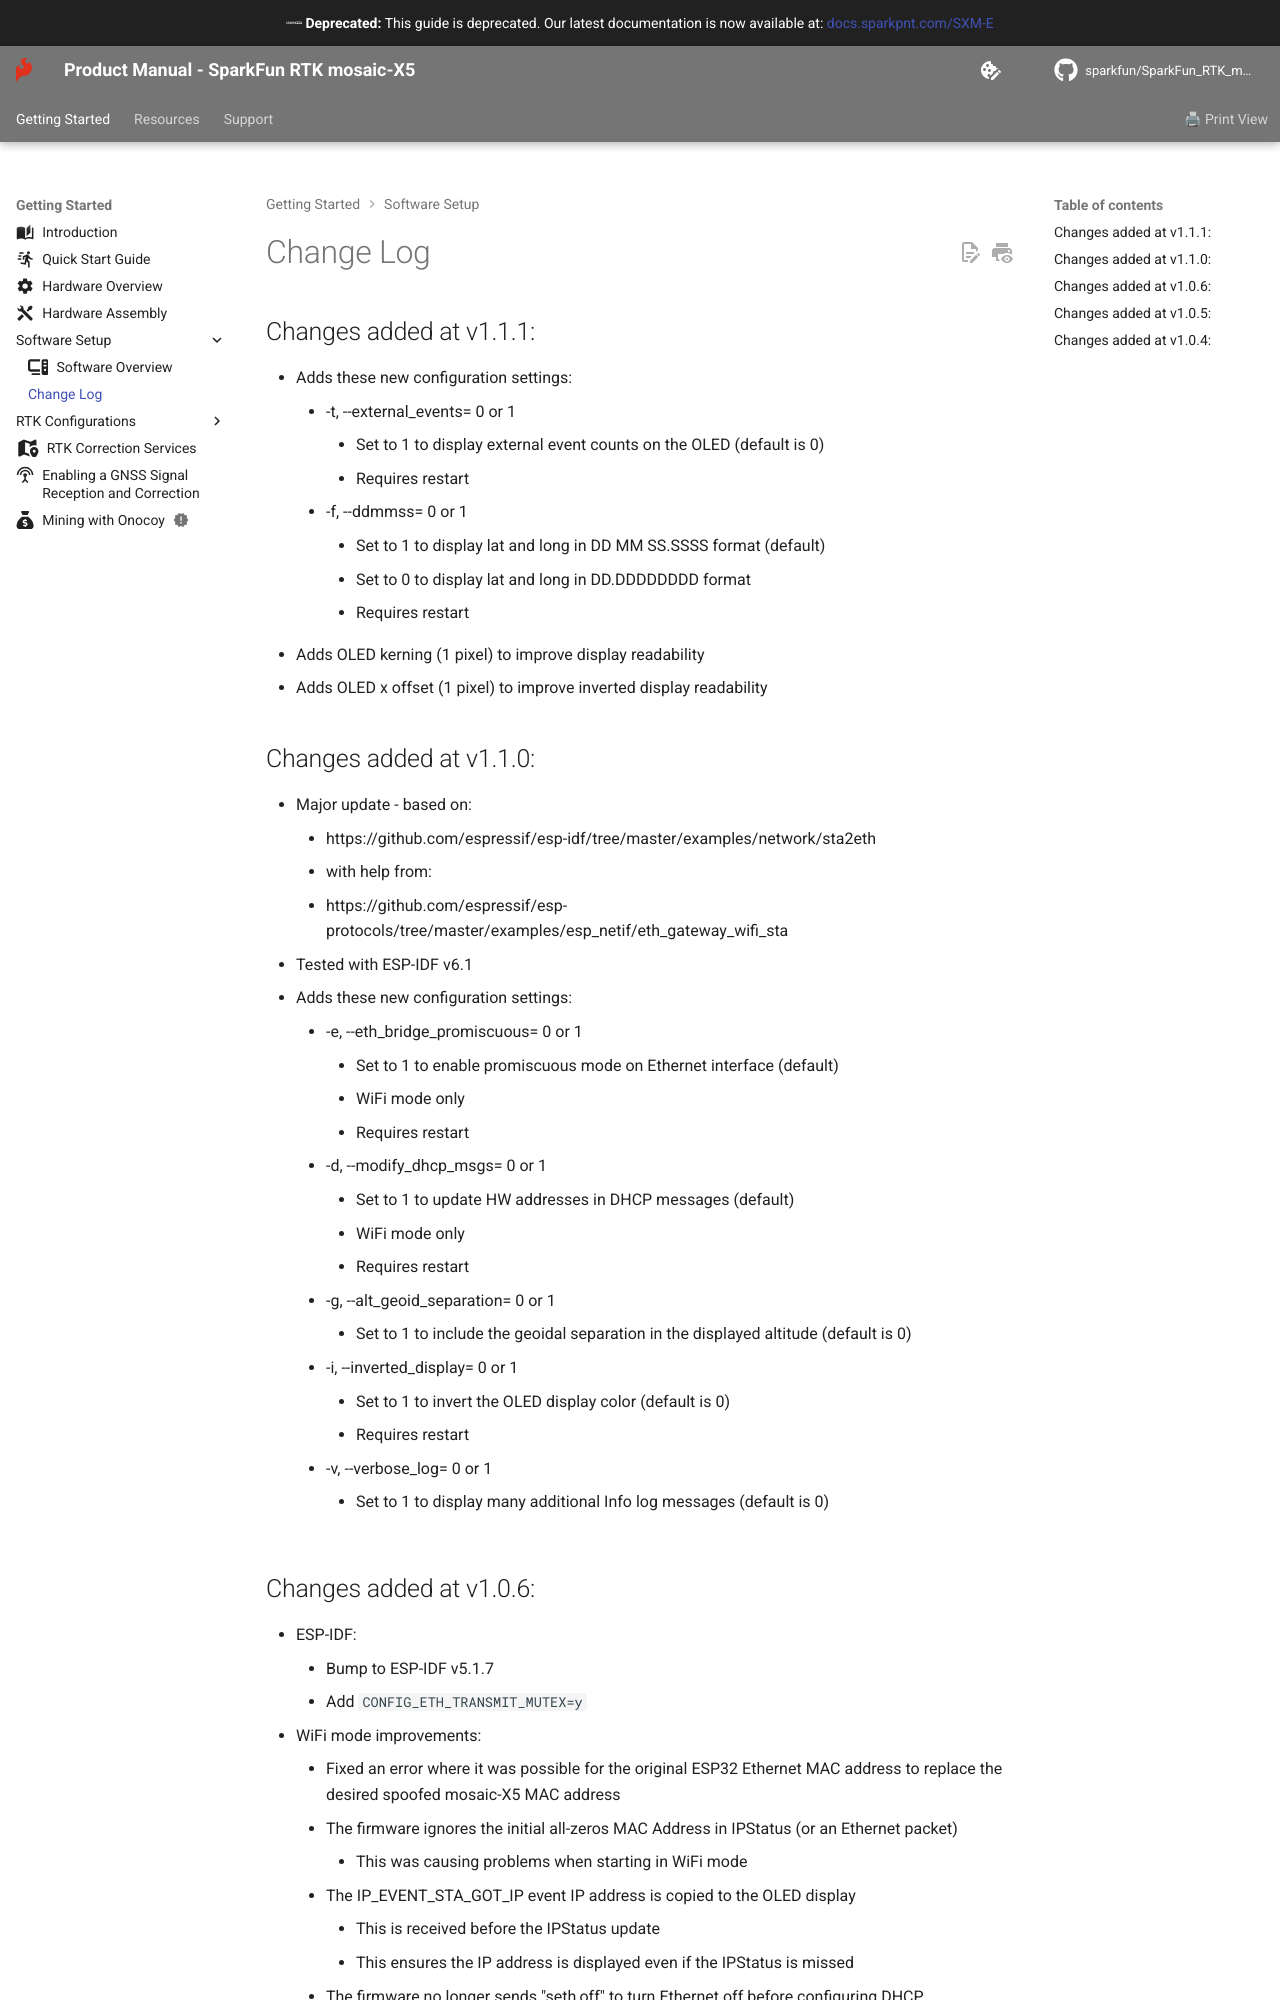

repository: sparkfun/SparkFun_RTK_mosaic-X5 · page: change_log/index.html · generator: mkdocs

## Changes added at v1.1.1:

* Adds these new configuration settings:
	* -t, --external_events=<int>  0 or 1
		* Set to 1 to display external event counts on the OLED (default is 0)
		* Requires restart
    * -f, --ddmmss=<int>  0 or 1
		* Set to 1 to display lat and long in DD MM SS.SSSS format (default)
		* Set to 0 to display lat and long in DD.DDDDDDDD format
		* Requires restart
* Adds OLED kerning (1 pixel) to improve display readability
* Adds OLED x offset (1 pixel) to improve inverted display readability

## Changes added at v1.1.0:

* Major update - based on:
	* https://github.com/espressif/esp-idf/tree/master/examples/network/sta2eth
	* with help from:
	* https://github.com/espressif/esp-protocols/tree/master/examples/esp_netif/eth_gateway_wifi_sta
* Tested with ESP-IDF v6.1
* Adds these new configuration settings:
	* -e, --eth_bridge_promiscuous=<int>  0 or 1
		* Set to 1 to enable promiscuous mode on Ethernet interface (default)
		* WiFi mode only
		* Requires restart
	* -d, --modify_dhcp_msgs=<int>  0 or 1
		* Set to 1 to update HW addresses in DHCP messages (default)
		* WiFi mode only
		* Requires restart
    * -g, --alt_geoid_separation=<int>  0 or 1
		* Set to 1 to include the geoidal separation in the displayed altitude (default is 0)
    * -i, --inverted_display=<int>  0 or 1
		* Set to 1 to invert the OLED display color (default is 0)
		* Requires restart
	* -v, --verbose_log=<int>  0 or 1
		* Set to 1 to display many additional Info log messages (default is 0)   

## Changes added at v1.0.6:

* ESP-IDF:
	* Bump to ESP-IDF v5.1.7
	* Add ```CONFIG_ETH_TRANSMIT_MUTEX=y```
* WiFi mode improvements:
	* Fixed an error where it was possible for the original ESP32 Ethernet MAC address to replace the desired spoofed mosaic-X5 MAC address
	* The firmware ignores the initial all-zeros MAC Address in IPStatus (or an Ethernet packet)
		* This was causing problems when starting in WiFi mode
	* The IP_EVENT_STA_GOT_IP event IP address is copied to the OLED display
		* This is received before the IPStatus update
		* This ensures the IP address is displayed even if the IPStatus is missed
	* The firmware no longer sends "seth,off" to turn Ethernet off before configuring DHCP
		* It looks like this caused more problems than it solved
	* Reduced the wait-for-IPStatus timeout from 5s to 3s
		* It is received quicker than that
* General improvements:
	* The minimal vTaskDelay has been increased from ```vTaskDelay(0)``` to ```vTaskDelay(1)```
		* This prevents unwanted Watchdog resets during wait-for-command-response
